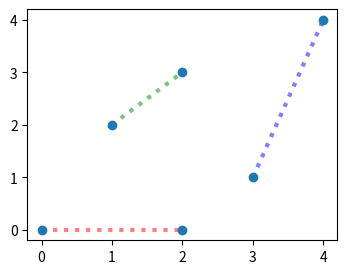

Source code (Python):
# Subclass Collection: a "dumbbell" collection drawing pairs of points joined by bars, with its own draw using draw_path_collection.
import numpy as np
import matplotlib
matplotlib.use("agg")
import matplotlib.pyplot as plt
from matplotlib.collections import Collection
from matplotlib.path import Path


class Dumbbells(Collection):
    def __init__(self, starts, ends, **kw):
        super().__init__(**kw)
        self.starts = np.asarray(starts, float)
        self.ends = np.asarray(ends, float)
        self._paths = [Path([s, e]) for s, e in zip(self.starts, self.ends)]

    def get_datalim(self, transData):
        from matplotlib.transforms import Bbox
        pts = np.vstack([self.starts, self.ends])
        return Bbox([pts.min(axis=0), pts.max(axis=0)])

    def draw(self, renderer):
        self.set_transform(self.axes.transData)
        super().draw(renderer)


fig, ax = plt.subplots(figsize=(4, 3))
db = Dumbbells([(0, 0), (1, 2), (3, 1)], [(2, 0), (2, 3), (4, 4)], edgecolors=["r", "g", "b"], linewidths=3,
               facecolors="none")
ax.add_collection(db)
ax.scatter(*np.vstack([db.starts, db.ends]).T, zorder=3)
ax.autoscale_view()
fig.canvas.draw()
print(len(db.get_paths()), [round(v, 3) for v in ax.get_xlim()], [round(v, 3) for v in ax.get_ylim()])
print(np.round(db.get_edgecolor(), 3).tolist(), db.get_linewidth().tolist())
print([round(v, 1) for v in db.get_window_extent(fig.canvas.get_renderer()).bounds])
db.set_linestyle(":")
db.set_alpha(0.5)
fig.savefig("dumbbells.png")
print(db.get_alpha(), isinstance(db, Collection), db.get_offsets().shape)
